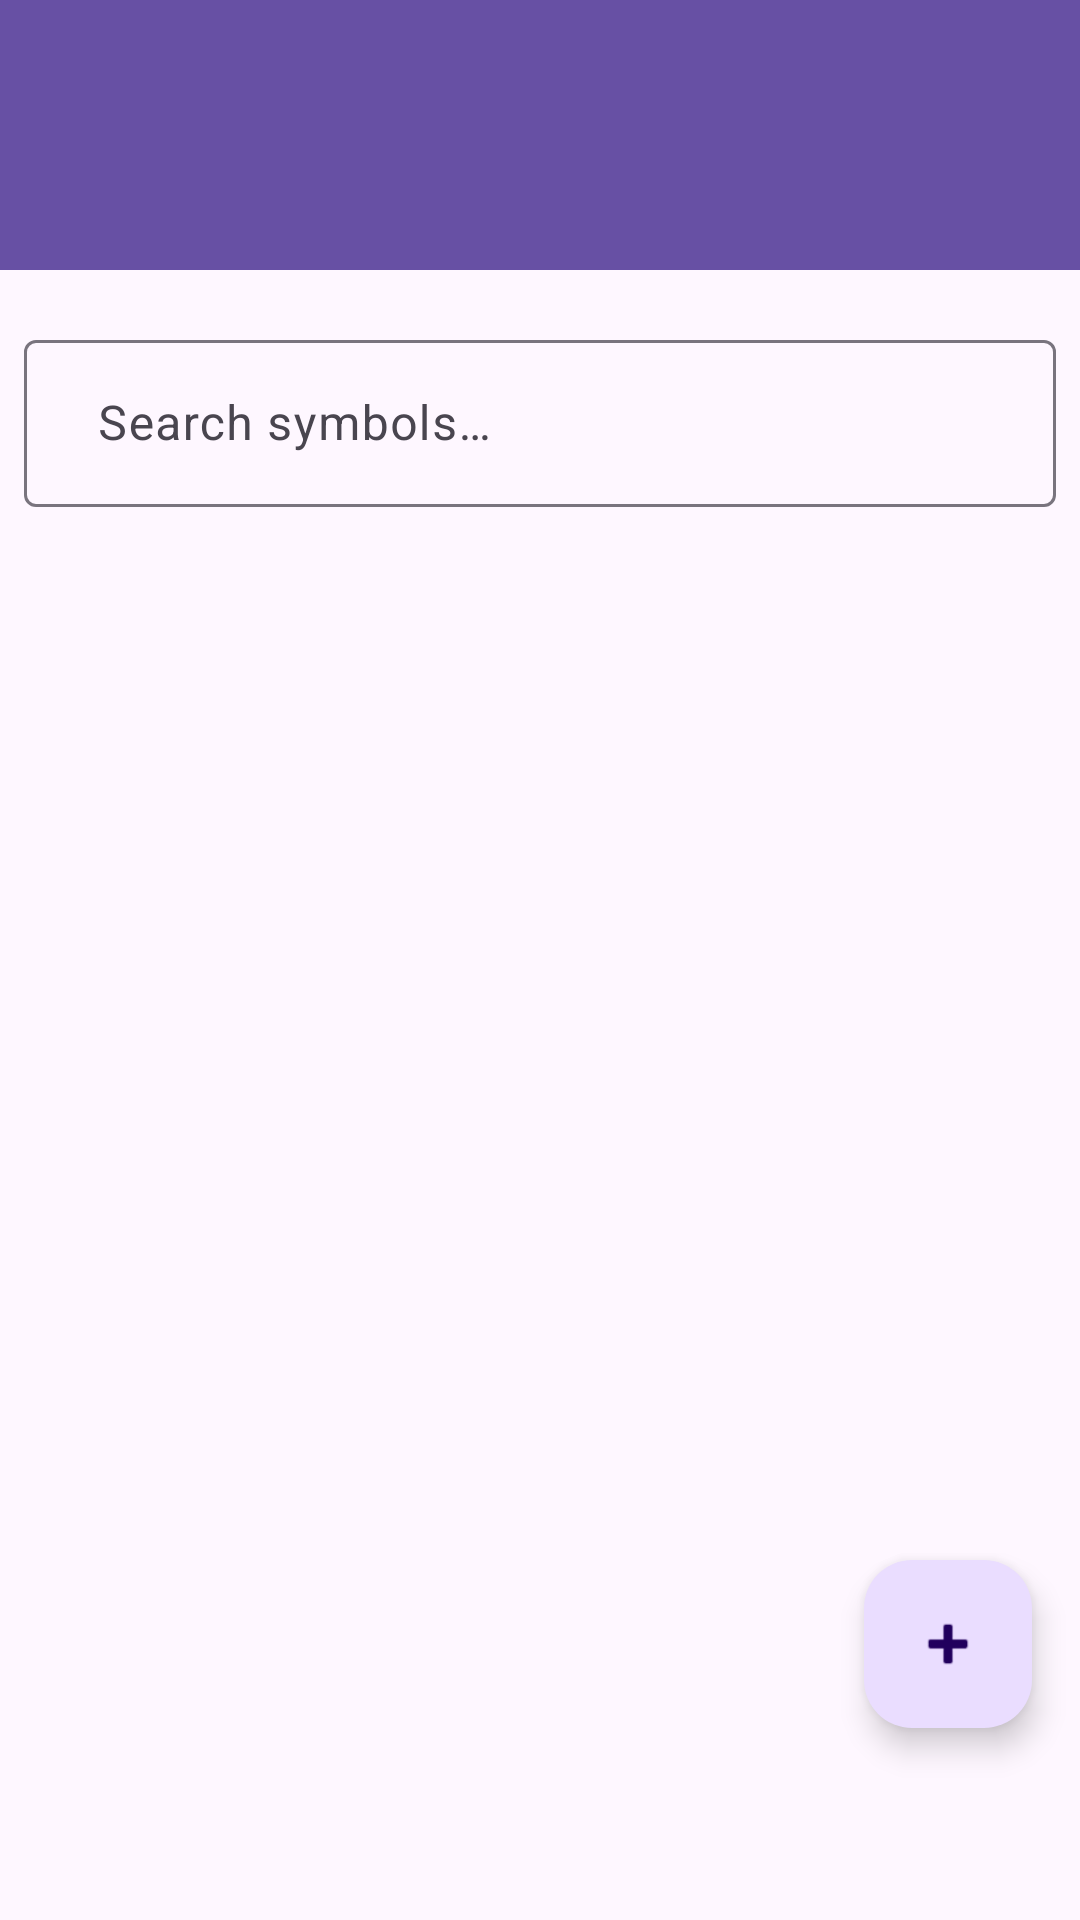

Here is an Android app screen rendered from its layout file. Give the layout XML and the strings, colors and styles it references.
<!-- AndroidManifest.xml: activity theme Theme.Optane -->
<!-- res/layout/activity_main.xml -->
<?xml version="1.0" encoding="utf-8"?>
<androidx.coordinatorlayout.widget.CoordinatorLayout xmlns:android="http://schemas.android.com/apk/res/android"
    xmlns:app="http://schemas.android.com/apk/res-auto"
    android:layout_width="match_parent"
    android:layout_height="match_parent">

    <include layout="@layout/component_header_layout" />
    <LinearLayout
        android:layout_width="match_parent"
        android:layout_height="match_parent"
        android:orientation="vertical">

        
        <com.google.android.material.textfield.TextInputLayout
            style="@style/Widget.Material3.TextInputLayout.OutlinedBox"
            android:layout_width="match_parent"
            android:layout_height="wrap_content"
            android:layout_marginTop="108dp"
            android:layout_marginBottom="16dp"
            android:gravity="top"
            android:hint="@string/search_symbols"
            app:endIconMode="clear_text"
            app:startIconDrawable="@drawable/ic_search">

            <com.google.android.material.textfield.TextInputEditText
                android:id="@+id/editTextSearch"
                android:layout_width="match_parent"
                android:layout_height="wrap_content"
                android:layout_marginStart="8dp"
                android:layout_marginLeft="8dp"
                android:layout_marginTop="8dp"
                android:layout_marginEnd="8dp"
                android:layout_marginRight="8dp"
                android:layout_marginBottom="8dp"
                android:inputType="textCapCharacters"
                android:maxLines="1" />

        </com.google.android.material.textfield.TextInputLayout>

        
        <androidx.recyclerview.widget.RecyclerView
            android:id="@+id/recyclerViewSymbols"
            android:layout_width="match_parent"
            android:layout_height="0dp"
            android:layout_marginStart="8dp"
            android:layout_marginLeft="8dp"
            android:layout_marginEnd="8dp"
            android:layout_marginRight="8dp"
            android:layout_marginBottom="8dp"
            android:layout_weight="1"
            android:clipToPadding="false"
            android:paddingBottom="80dp" />

        
        <LinearLayout
            android:id="@+id/layoutEmptyState"
            android:layout_width="match_parent"
            android:layout_height="match_parent"
            android:layout_marginStart="32dp"
            android:layout_marginEnd="32dp"
            android:gravity="center"
            android:orientation="vertical"
            android:visibility="gone">

            <TextView
                android:id="@+id/textViewEmpty"
                android:layout_width="wrap_content"
                android:layout_height="wrap_content"
                android:gravity="center"
                android:text="@string/no_symbols"
                android:textColor="?android:attr/textColorSecondary"
                android:textSize="16sp" />

        </LinearLayout>

    </LinearLayout>

    

    <com.google.android.material.floatingactionbutton.FloatingActionButton
        android:id="@+id/fabAdd"
        android:layout_width="match_parent"
        android:layout_height="wrap_content"
        android:layout_gravity="bottom|end"
        android:layout_marginEnd="16dp"
        android:layout_marginBottom="64dp"
        android:clickable="true"
        android:contentDescription="@string/add"
        app:srcCompat="@android:drawable/ic_input_add" />

    

</androidx.coordinatorlayout.widget.CoordinatorLayout>
<!-- res/layout/component_header_layout.xml (included above) -->
<?xml version="1.0" encoding="utf-8"?>
<com.google.android.material.appbar.AppBarLayout xmlns:android="http://schemas.android.com/apk/res/android"
    xmlns:app="http://schemas.android.com/apk/res-auto"
    android:layout_width="match_parent"
    android:layout_height="wrap_content">

<com.google.android.material.appbar.MaterialToolbar
    android:id="@+id/toolbar"
    android:layout_width="match_parent"
    android:layout_height="90dp"
    android:paddingTop="32dp"
    android:background="?attr/colorPrimary"
    app:titleTextColor="@android:color/white"
    app:titleMarginTop="20dp"
    app:titleTextAppearance="@style/ToolbarTitleStyle"
    />

</com.google.android.material.appbar.AppBarLayout>
<!-- resources referenced by this layout -->
<resources>
  <string name="add">Add</string>
  <string name="no_symbols">No symbols added yet.\nTap + to add your first symbol.</string>
  <string name="refresh_symbols">Refresh symbols</string>
  <string name="search_symbols">\u2000Search symbols…</string>
  <style name="ToolbarTitleStyle" parent="TextAppearance.Widget.AppCompat.Toolbar.Title">
          <item name="android:textSize">20sp</item>
          <item name="android:textStyle">normal</item>
      </style>
  <style name="Theme.Optane" parent="Base.Theme.Optane" />
  <style name="Base.Theme.Optane" parent="Theme.Material3.DayNight.NoActionBar">
          
          
      </style>
</resources>
